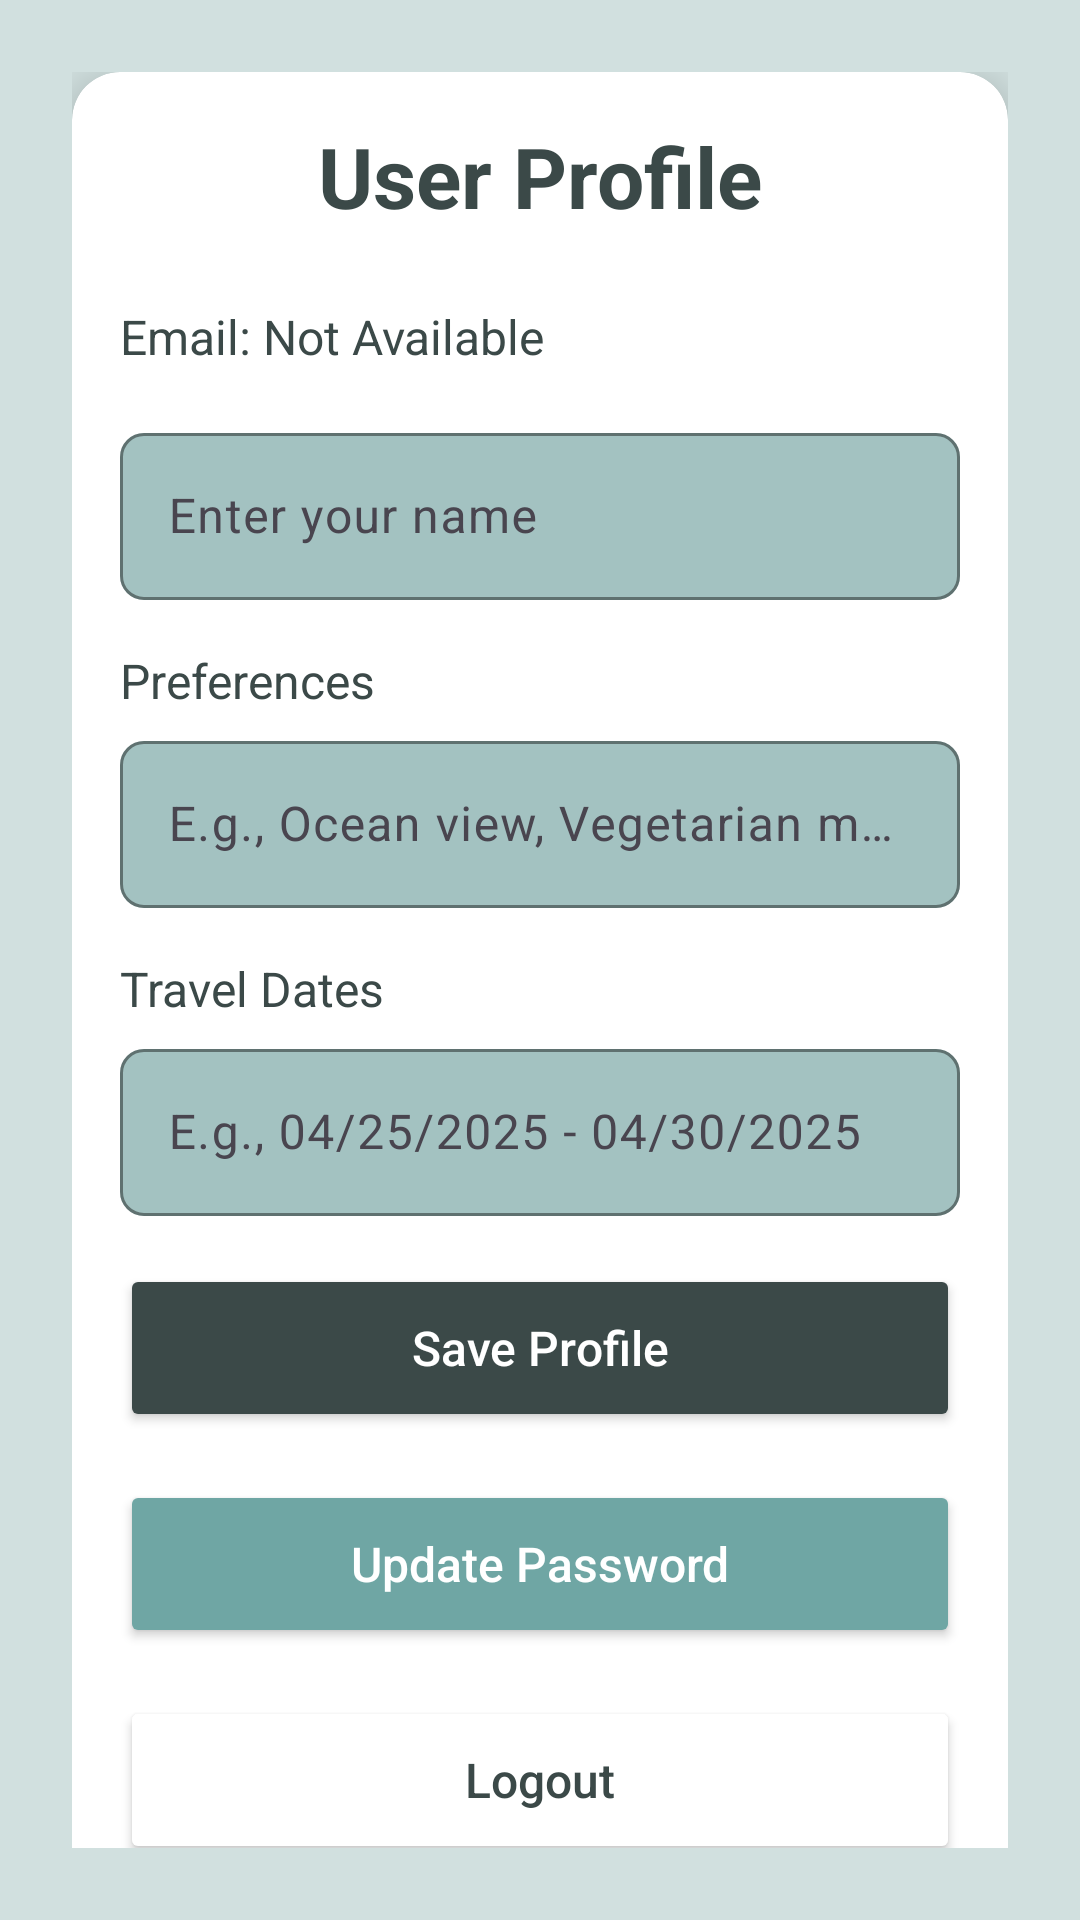

Write the Android layout XML for this screen, with the resource values it uses.
<!-- AndroidManifest.xml: application theme Theme.LuxeVistaResort02 -->
<!-- res/layout/activity_profile.xml -->
<?xml version="1.0" encoding="utf-8"?>
<LinearLayout xmlns:android="http://schemas.android.com/apk/res/android"
    xmlns:app="http://schemas.android.com/apk/res-auto"
    android:layout_width="match_parent"
    android:layout_height="match_parent"
    android:orientation="vertical"
    android:padding="24dp"
    android:background="@color/primary_10">

    
    <androidx.core.widget.NestedScrollView
        android:layout_width="match_parent"
        android:layout_height="match_parent"
        android:fillViewport="true">
        <LinearLayout
            android:layout_width="match_parent"
            android:layout_height="wrap_content"
            android:orientation="vertical">

            <androidx.cardview.widget.CardView
                android:layout_width="match_parent"
                android:layout_height="wrap_content"
                app:cardCornerRadius="16dp"
                app:cardElevation="8dp"
                app:cardBackgroundColor="@color/white"
                android:padding="16dp">

                <LinearLayout
                    android:layout_width="match_parent"
                    android:layout_height="wrap_content"
                    android:orientation="vertical"
                    android:padding="16dp">

                    
                    <ProgressBar
                        android:id="@+id/progressBar"
                        android:layout_width="wrap_content"
                        android:layout_height="wrap_content"
                        android:layout_gravity="center"
                        android:indeterminateTint="@color/primary_100"
                        android:visibility="gone"/>

                    
                    <TextView
                        android:layout_width="wrap_content"
                        android:layout_height="wrap_content"
                        android:text="User Profile"
                        android:textSize="28sp"
                        android:textStyle="bold"
                        android:textColor="@color/primary_100"
                        android:layout_gravity="center"
                        android:layout_marginBottom="24dp"/>

                    
                    <TextView
                        android:id="@+id/emailTextView"
                        android:layout_width="wrap_content"
                        android:layout_height="wrap_content"
                        android:text="Email: Not Available"
                        android:textSize="16sp"
                        android:textColor="@color/primary_100"
                        android:layout_marginBottom="16dp"/>

                    
                    <com.google.android.material.textfield.TextInputLayout
                        android:layout_width="match_parent"
                        android:layout_height="wrap_content"
                        app:hintTextColor="@color/primary_100"
                        app:boxStrokeColor="@color/primary_100"
                        app:boxBackgroundColor="@color/primary_20"
                        app:boxCornerRadiusTopStart="8dp"
                        app:boxCornerRadiusTopEnd="8dp"
                        app:boxCornerRadiusBottomStart="8dp"
                        app:boxCornerRadiusBottomEnd="8dp"
                        android:layout_marginBottom="16dp">

                        <com.google.android.material.textfield.TextInputEditText
                            android:id="@+id/nameEditText"
                            android:layout_width="match_parent"
                            android:layout_height="wrap_content"
                            android:hint="Enter your name"
                            android:inputType="textPersonName"
                            android:textColor="@color/primary_100"
                            android:textColorHint="@color/primary_20"/>
                    </com.google.android.material.textfield.TextInputLayout>

                    
                    <TextView
                        android:layout_width="wrap_content"
                        android:layout_height="wrap_content"
                        android:text="Preferences"
                        android:textColor="@color/primary_100"
                        android:textSize="16sp"
                        android:layout_marginBottom="4dp"/>
                    <com.google.android.material.textfield.TextInputLayout
                        android:layout_width="match_parent"
                        android:layout_height="wrap_content"
                        app:hintTextColor="@color/primary_100"
                        app:boxStrokeColor="@color/primary_100"
                        app:boxBackgroundColor="@color/primary_20"
                        app:boxCornerRadiusTopStart="8dp"
                        app:boxCornerRadiusTopEnd="8dp"
                        app:boxCornerRadiusBottomStart="8dp"
                        app:boxCornerRadiusBottomEnd="8dp"
                        android:layout_marginBottom="16dp">

                        <com.google.android.material.textfield.TextInputEditText
                            android:id="@+id/preferencesEditText"
                            android:layout_width="match_parent"
                            android:layout_height="wrap_content"
                            android:hint="E.g., Ocean view, Vegetarian meals"
                            android:inputType="textMultiLine"
                            android:textColor="@color/primary_100"
                            android:textColorHint="@color/primary_20"/>
                    </com.google.android.material.textfield.TextInputLayout>

                    
                    <TextView
                        android:layout_width="wrap_content"
                        android:layout_height="wrap_content"
                        android:text="Travel Dates"
                        android:textColor="@color/primary_100"
                        android:textSize="16sp"
                        android:layout_marginBottom="4dp"/>
                    <com.google.android.material.textfield.TextInputLayout
                        android:layout_width="match_parent"
                        android:layout_height="wrap_content"
                        app:hintTextColor="@color/primary_100"
                        app:boxStrokeColor="@color/primary_100"
                        app:boxBackgroundColor="@color/primary_20"
                        app:boxCornerRadiusTopStart="8dp"
                        app:boxCornerRadiusTopEnd="8dp"
                        app:boxCornerRadiusBottomStart="8dp"
                        app:boxCornerRadiusBottomEnd="8dp"
                        android:layout_marginBottom="16dp">

                        <com.google.android.material.textfield.TextInputEditText
                            android:id="@+id/travelDatesEditText"
                            android:layout_width="match_parent"
                            android:layout_height="wrap_content"
                            android:hint="E.g., 04/25/2025 - 04/30/2025"
                            android:inputType="text"
                            android:textColor="@color/primary_100"
                            android:textColorHint="@color/primary_20"/>
                    </com.google.android.material.textfield.TextInputLayout>

                    
                    <Button
                        android:id="@+id/saveButton"
                        android:layout_width="match_parent"
                        android:layout_height="56dp"
                        android:text="Save Profile"
                        android:textSize="16sp"
                        android:textAllCaps="false"
                        android:backgroundTint="@color/primary_100"
                        android:textColor="@color/white"
                        app:cornerRadius="8dp"
                        android:layout_marginBottom="16dp"/>

                    
                    <Button
                        android:id="@+id/updatePasswordButton"
                        android:layout_width="match_parent"
                        android:layout_height="56dp"
                        android:text="Update Password"
                        android:textSize="16sp"
                        android:textAllCaps="false"
                        android:backgroundTint="@color/primary_40"
                        android:textColor="@color/white"
                        app:cornerRadius="8dp"
                        android:layout_marginBottom="16dp"/>

                    
                    <Button
                        android:id="@+id/logoutButton"
                        android:layout_width="match_parent"
                        android:layout_height="56dp"
                        android:text="Logout"
                        android:textSize="16sp"
                        android:textAllCaps="false"
                        android:backgroundTint="@color/white"
                        android:textColor="@color/primary_100"
                        app:strokeColor="@color/primary_100"
                        app:strokeWidth="2dp"
                        app:cornerRadius="8dp"
                        android:layout_marginBottom="16dp"/>

                    
                    <TextView
                        android:layout_width="wrap_content"
                        android:layout_height="wrap_content"
                        android:text="Booking History"
                        android:textSize="18sp"
                        android:textStyle="bold"
                        android:textColor="@color/primary_100"
                        android:layout_marginBottom="8dp"/>

                    <androidx.recyclerview.widget.RecyclerView
                        android:id="@+id/bookingHistoryRecyclerView"
                        android:layout_width="match_parent"
                        android:layout_height="wrap_content"
                        android:layout_marginBottom="16dp"
                        app:layoutManager="androidx.recyclerview.widget.LinearLayoutManager"/>

                    <TextView
                        android:layout_width="wrap_content"
                        android:layout_height="wrap_content"
                        android:text="Service History"
                        android:textSize="18sp"
                        android:textStyle="bold"
                        android:textColor="@color/primary_100"
                        android:layout_marginBottom="8dp"/>

                    <androidx.recyclerview.widget.RecyclerView
                        android:id="@+id/serviceHistoryRecyclerView"
                        android:layout_width="match_parent"
                        android:layout_height="wrap_content"
                        android:layout_marginBottom="16dp"
                        app:layoutManager="androidx.recyclerview.widget.LinearLayoutManager"/>

                </LinearLayout>
            </androidx.cardview.widget.CardView>
        </LinearLayout>
    </androidx.core.widget.NestedScrollView>

</LinearLayout>
<!-- resources referenced by this layout -->
<resources>
  <color name="primary_10">#D1E0DF</color>
  <color name="primary_100">#3B4948</color>
  <color name="primary_20">#A3C2C1</color>
  <color name="primary_40">#6FA6A4</color>
  <color name="white">#FFFFFFFF</color>
  <style name="Theme.LuxeVistaResort02" parent="Base.Theme.LuxeVistaResort02" />
  <style name="Base.Theme.LuxeVistaResort02" parent="Theme.Material3.DayNight.NoActionBar">
          
          
      </style>
</resources>
